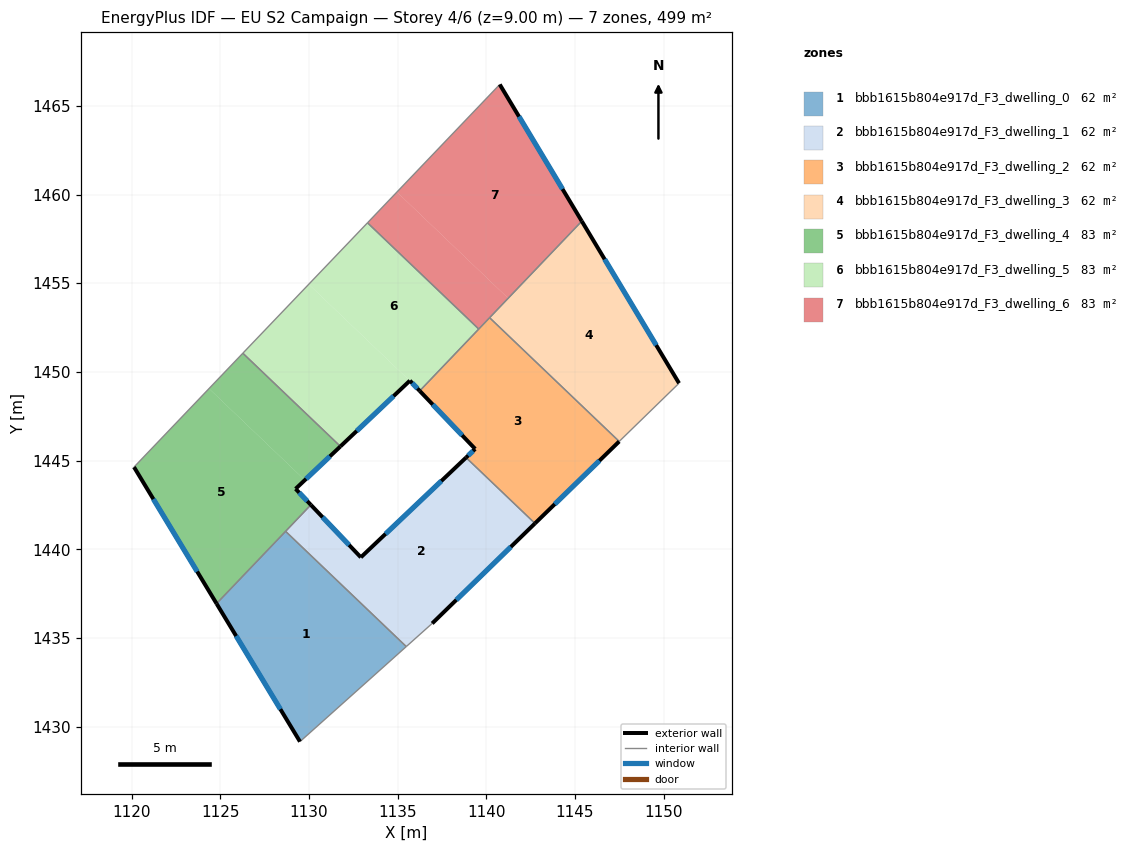
=== STOREY PLAN SPEC (per zone: floor XY polygon, exterior-wall plan segments, windows/doors) ===
zone 1: bbb1615b804e917d_F3_dwelling_0  (62.4 m²)
  floor: (1135.49, 1434.51) (1129.49, 1429.16) (1124.79, 1436.94) (1128.68, 1441.01)
  exterior wall: (1124.79, 1436.94) – (1129.49, 1429.16)  [9.1 m]
    window: (1125.89, 1435.11) – (1128.39, 1430.98)  [7.7 m²]
  interior walls: 3
zone 2: bbb1615b804e917d_F3_dwelling_1  (62.4 m²)
  floor: (1142.74, 1441.46) (1136.95, 1435.82) (1135.49, 1434.51) (1128.68, 1441.01) (1130.11, 1442.50) (1132.92, 1439.55) (1138.86, 1445.17)
  exterior wall: (1132.92, 1439.55) – (1130.11, 1442.50)  [4.1 m]
    window: (1132.26, 1440.24) – (1130.77, 1441.81)  [3.4 m²]
  exterior wall: (1138.86, 1445.17) – (1132.92, 1439.55)  [8.2 m]
    window: (1137.46, 1443.85) – (1134.32, 1440.87)  [6.9 m²]
  exterior wall: (1136.95, 1435.82) – (1142.74, 1441.46)  [8.1 m]
    window: (1138.31, 1437.14) – (1141.38, 1440.13)  [6.8 m²]
  interior walls: 4
zone 3: bbb1615b804e917d_F3_dwelling_2  (62.4 m²)
  floor: (1147.49, 1446.08) (1142.74, 1441.46) (1138.86, 1445.17) (1139.37, 1445.66) (1136.24, 1448.93) (1140.18, 1453.06)
  exterior wall: (1136.24, 1448.93) – (1139.37, 1445.66)  [4.5 m]
    window: (1136.98, 1448.16) – (1138.64, 1446.43)  [3.8 m²]
  exterior wall: (1142.74, 1441.46) – (1147.49, 1446.08)  [6.6 m]
    window: (1143.86, 1442.54) – (1146.38, 1444.99)  [5.6 m²]
  exterior wall: (1139.37, 1445.66) – (1138.86, 1445.17)  [0.7 m]
    window: (1139.25, 1445.54) – (1138.98, 1445.28)  [0.6 m²]
  interior walls: 4
zone 4: bbb1615b804e917d_F3_dwelling_3  (62.4 m²)
  floor: (1145.38, 1458.50) (1150.86, 1449.36) (1147.49, 1446.08) (1140.18, 1453.06)
  exterior wall: (1150.86, 1449.36) – (1145.38, 1458.50)  [10.7 m]
    window: (1149.58, 1451.51) – (1146.67, 1456.35)  [9.0 m²]
  interior walls: 3
zone 5: bbb1615b804e917d_F3_dwelling_4  (83.2 m²)
  floor: (1129.77, 1443.90) (1129.25, 1443.41) (1130.11, 1442.50) (1124.79, 1436.94) (1120.14, 1444.63) (1124.36, 1449.06)
  floor: (1131.77, 1445.80) (1129.77, 1443.90) (1124.36, 1449.06) (1126.27, 1451.05)
  exterior wall: (1120.14, 1444.63) – (1124.79, 1436.94)  [9.0 m]
    window: (1121.23, 1442.83) – (1123.70, 1438.74)  [7.6 m²]
  exterior wall: (1129.25, 1443.41) – (1131.77, 1445.80)  [3.5 m]
    window: (1129.84, 1443.97) – (1131.18, 1445.24)  [2.9 m²]
  exterior wall: (1130.11, 1442.50) – (1129.25, 1443.41)  [1.2 m]
    window: (1129.90, 1442.72) – (1129.45, 1443.19)  [1.1 m²]
  interior walls: 4
zone 6: bbb1615b804e917d_F3_dwelling_5  (83.2 m²)
  floor: (1135.68, 1449.50) (1131.77, 1445.80) (1126.27, 1451.05) (1129.99, 1454.94)
  floor: (1139.57, 1452.42) (1136.26, 1448.95) (1136.24, 1448.93) (1135.69, 1449.51) (1135.68, 1449.50) (1129.99, 1454.94) (1133.30, 1458.41)
  exterior wall: (1135.69, 1449.51) – (1136.24, 1448.93)  [0.8 m]
    window: (1135.82, 1449.37) – (1136.11, 1449.06)  [0.7 m²]
  exterior wall: (1131.77, 1445.80) – (1135.69, 1449.51)  [5.4 m]
    window: (1132.69, 1446.67) – (1134.77, 1448.64)  [4.6 m²]
  interior walls: 4
zone 7: bbb1615b804e917d_F3_dwelling_6  (83.2 m²)
  floor: (1141.23, 1454.15) (1139.57, 1452.42) (1133.30, 1458.41) (1134.96, 1460.14)
  floor: (1140.76, 1466.21) (1145.38, 1458.50) (1141.23, 1454.15) (1134.96, 1460.14)
  exterior wall: (1145.38, 1458.50) – (1140.76, 1466.21)  [9.0 m]
    window: (1144.29, 1460.31) – (1141.84, 1464.40)  [7.6 m²]
  interior walls: 4

=== DERIVED (storey summary) ===
Building: EU S2 Campaign
Storey: 4 of 6  (floor level z = 9.00 m)
Storey gross floor area: 499.4 m²
Zones on this storey: 7
  - bbb1615b804e917d_F3_dwelling_0: floor 62.4 m²; exterior wall 9.1 m (27.3 m²); 1 window(s) 7.7 m²; WWR 28.1%
  - bbb1615b804e917d_F3_dwelling_1: floor 62.4 m²; exterior wall 20.3 m (61.0 m²); 3 window(s) 17.2 m²; WWR 28.1%
  - bbb1615b804e917d_F3_dwelling_2: floor 62.4 m²; exterior wall 11.9 m (35.6 m²); 3 window(s) 10.0 m²; WWR 28.1%
  - bbb1615b804e917d_F3_dwelling_3: floor 62.4 m²; exterior wall 10.7 m (32.0 m²); 1 window(s) 9.0 m²; WWR 28.1%
  - bbb1615b804e917d_F3_dwelling_4: floor 83.2 m²; exterior wall 13.7 m (41.2 m²); 3 window(s) 11.6 m²; WWR 28.1%
  - bbb1615b804e917d_F3_dwelling_5: floor 83.2 m²; exterior wall 6.2 m (18.6 m²); 2 window(s) 5.2 m²; WWR 28.1%
  - bbb1615b804e917d_F3_dwelling_6: floor 83.2 m²; exterior wall 9.0 m (27.0 m²); 1 window(s) 7.6 m²; WWR 28.1%
Zone adjacency (shared interzone walls):
  - bbb1615b804e917d_F3_dwelling_0 ↔ bbb1615b804e917d_F3_dwelling_1
  - bbb1615b804e917d_F3_dwelling_0 ↔ bbb1615b804e917d_F3_dwelling_4
  - bbb1615b804e917d_F3_dwelling_1 ↔ bbb1615b804e917d_F3_dwelling_2
  - bbb1615b804e917d_F3_dwelling_1 ↔ bbb1615b804e917d_F3_dwelling_4
  - bbb1615b804e917d_F3_dwelling_2 ↔ bbb1615b804e917d_F3_dwelling_3
  - bbb1615b804e917d_F3_dwelling_2 ↔ bbb1615b804e917d_F3_dwelling_5
  - bbb1615b804e917d_F3_dwelling_2 ↔ bbb1615b804e917d_F3_dwelling_6
  - bbb1615b804e917d_F3_dwelling_3 ↔ bbb1615b804e917d_F3_dwelling_6
  - bbb1615b804e917d_F3_dwelling_4 ↔ bbb1615b804e917d_F3_dwelling_5
  - bbb1615b804e917d_F3_dwelling_5 ↔ bbb1615b804e917d_F3_dwelling_6